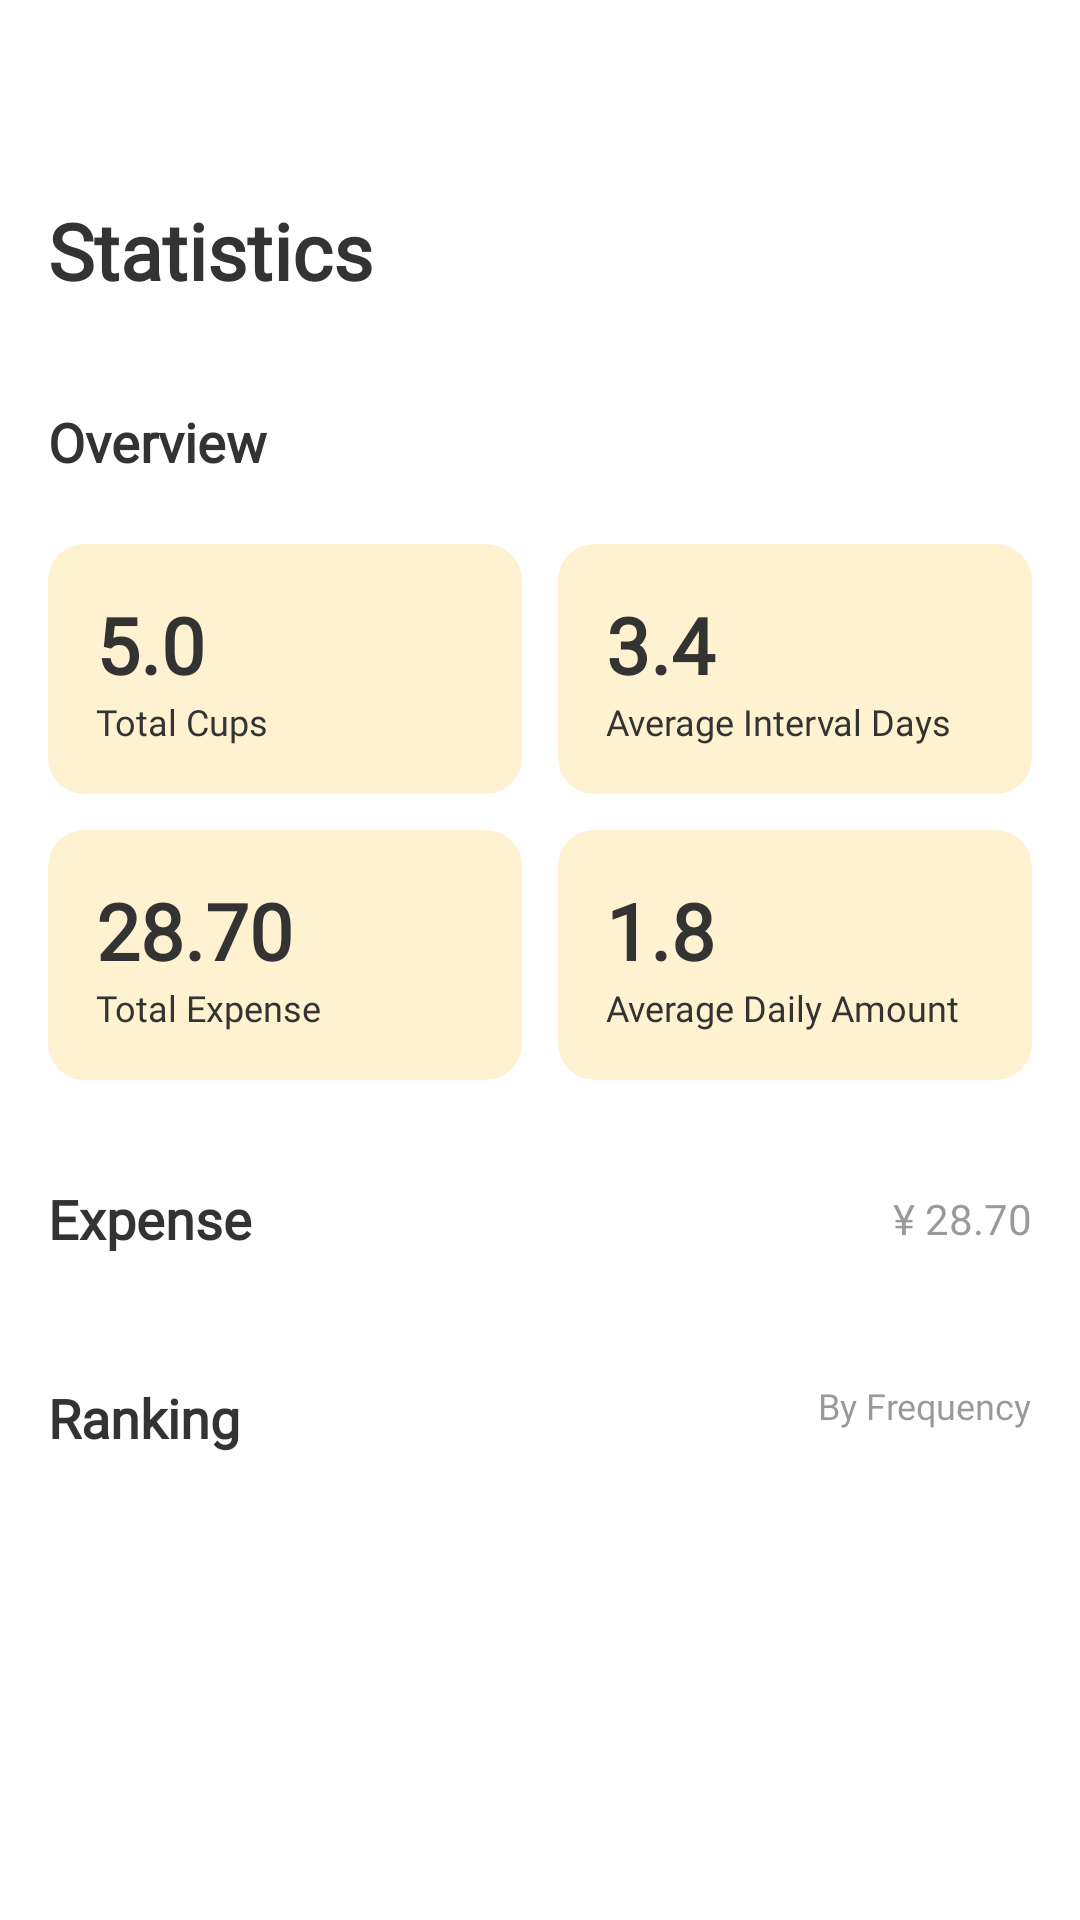

Here is an Android app screen rendered from its layout file. Give the layout XML and the strings, colors and styles it references.
<!-- AndroidManifest.xml: application theme Theme.MyApplication -->
<!-- res/layout/fragment_statistics.xml -->
<?xml version="1.0" encoding="utf-8"?>
<ScrollView xmlns:android="http://schemas.android.com/apk/res/android"
    xmlns:app="http://schemas.android.com/apk/res-auto"
    xmlns:tools="http://schemas.android.com/tools"
    android:layout_width="match_parent"
    android:layout_height="match_parent"
    android:background="@color/white"
    tools:context=".fragment.StatisticsFragment">

    <LinearLayout
        android:layout_width="match_parent"
        android:layout_height="wrap_content"
        android:orientation="vertical"
        android:paddingHorizontal="16dp"
        android:paddingTop="16dp"
        android:paddingBottom="32dp">

        
        <TextView
            android:layout_width="match_parent"
            android:layout_height="wrap_content"
            android:layout_marginTop="50dp"
            android:layout_marginBottom="4dp"
            android:fontFamily="@font/lexend_bold"
            android:text="@string/statistics"
            android:textColor="@color/text_dark"
            android:textSize="26sp"
            android:textStyle="bold" />

        
        <TextView
            android:layout_width="match_parent"
            android:layout_height="wrap_content"
            android:layout_marginTop="30dp"
            android:layout_marginBottom="12dp"
            android:fontFamily="@font/lexend_extrabold"
            android:text="@string/overview"
            android:textColor="@color/text_dark"
            android:textSize="18sp"
            android:textStyle="bold" />

        
        <LinearLayout
            android:layout_width="match_parent"
            android:layout_height="wrap_content"
            android:layout_marginTop="10dp"

            android:layout_marginBottom="12dp"
            android:orientation="horizontal">

            
            <androidx.cardview.widget.CardView
                android:layout_width="0dp"
                android:layout_height="wrap_content"
                android:layout_marginEnd="6dp"
                android:layout_weight="1"
                app:cardBackgroundColor="#FFF2D0"
                app:cardCornerRadius="12dp"
                app:cardElevation="0dp">

                <LinearLayout
                    android:layout_width="match_parent"
                    android:layout_height="wrap_content"
                    android:orientation="vertical"
                    android:padding="16dp">

                    <TextView
                        android:id="@+id/tv_total_cups"
                        android:layout_width="match_parent"
                        android:layout_height="wrap_content"
                        android:layout_marginVertical="0dp"
                        android:fontFamily="@font/lexend_bold"
                        android:text="5.0"
                        android:textColor="@color/text_dark"
                        android:textSize="26sp"
                        android:textStyle="bold" />

                    <TextView
                        android:layout_width="match_parent"
                        android:layout_height="wrap_content"
                        android:fontFamily="@font/lexend_bold"
                        android:text="@string/total_cups"
                        android:textColor="@color/text_dark"
                        android:textSize="12sp" />
                </LinearLayout>
            </androidx.cardview.widget.CardView>

            
            <androidx.cardview.widget.CardView
                android:layout_width="0dp"
                android:layout_height="wrap_content"
                android:layout_marginStart="6dp"
                android:layout_weight="1"
                app:cardBackgroundColor="#FFF2D0"
                app:cardCornerRadius="12dp"
                app:cardElevation="0dp">

                <LinearLayout
                    android:layout_width="match_parent"
                    android:layout_height="wrap_content"
                    android:orientation="vertical"
                    android:padding="16dp">

                    <TextView
                        android:id="@+id/tv_avg_interval"
                        android:layout_width="match_parent"
                        android:layout_height="wrap_content"
                        android:fontFamily="@font/lexend_bold"
                        android:text="3.4"
                        android:textColor="@color/text_dark"
                        android:textSize="26sp"
                        android:textStyle="bold" />

                    <TextView
                        android:layout_width="match_parent"
                        android:layout_height="wrap_content"
                        android:fontFamily="@font/lexend_bold"
                        android:text="@string/avg_interval_days"
                        android:textColor="@color/text_dark"
                        android:textSize="12sp" />
                </LinearLayout>
            </androidx.cardview.widget.CardView>
        </LinearLayout>

        
        <LinearLayout
            android:layout_width="match_parent"
            android:layout_height="wrap_content"
            android:layout_marginBottom="24dp"
            android:orientation="horizontal">

            
            <androidx.cardview.widget.CardView
                android:layout_width="0dp"
                android:layout_height="wrap_content"
                android:layout_marginEnd="6dp"
                android:layout_weight="1"
                app:cardBackgroundColor="#FFF2D0"
                app:cardCornerRadius="12dp"
                app:cardElevation="0dp">

                <LinearLayout
                    android:layout_width="match_parent"
                    android:layout_height="wrap_content"
                    android:orientation="vertical"
                    android:padding="16dp">

                    <TextView
                        android:id="@+id/tv_total_expense"
                        android:layout_width="match_parent"
                        android:layout_height="wrap_content"
                        android:fontFamily="@font/lexend_bold"
                        android:text="28.70"
                        android:textColor="@color/text_dark"
                        android:textSize="26sp"
                        android:textStyle="bold" />

                    <TextView
                        android:layout_width="match_parent"
                        android:layout_height="wrap_content"
                        android:fontFamily="@font/lexend_bold"
                        android:text="@string/total_expense"
                        android:textColor="@color/text_dark"
                        android:textSize="12sp" />
                </LinearLayout>
            </androidx.cardview.widget.CardView>

            
            <androidx.cardview.widget.CardView
                android:layout_width="0dp"
                android:layout_height="wrap_content"
                android:layout_marginStart="6dp"
                android:layout_weight="1"
                app:cardBackgroundColor="#FFF2D0"
                app:cardCornerRadius="12dp"
                app:cardElevation="0dp">

                <LinearLayout
                    android:layout_width="match_parent"
                    android:layout_height="wrap_content"
                    android:orientation="vertical"
                    android:padding="16dp">

                    <TextView
                        android:id="@+id/tv_avg_daily_amount"
                        android:layout_width="match_parent"
                        android:layout_height="wrap_content"
                        android:fontFamily="@font/lexend_bold"
                        android:text="1.8"
                        android:textColor="@color/text_dark"
                        android:textSize="26sp"
                        android:textStyle="bold" />

                    <TextView
                        android:layout_width="match_parent"
                        android:layout_height="wrap_content"
                        android:fontFamily="@font/lexend_bold"
                        android:text="@string/avg_daily_amount"
                        android:textColor="@color/text_dark"
                        android:textSize="12sp" />
                </LinearLayout>
            </androidx.cardview.widget.CardView>
        </LinearLayout>

        
        <LinearLayout
            android:layout_width="match_parent"
            android:layout_height="wrap_content"
            android:layout_marginTop="10dp"
            android:layout_marginBottom="8dp"
            android:gravity="center_vertical"
            android:orientation="horizontal">

            <TextView
                android:layout_width="0dp"
                android:layout_height="wrap_content"
                android:layout_weight="1"
                android:fontFamily="@font/lexend_bold"
                android:text="@string/expense"
                android:textColor="@color/text_dark"
                android:textSize="18sp"
                android:textStyle="bold" />

            <TextView
                android:id="@+id/tv_expense_total"
                android:layout_width="wrap_content"
                android:layout_height="wrap_content"
                android:fontFamily="@font/lexend_bold"
                android:text="¥ 28.70"
                android:textColor="@color/text_dark_50"
                android:textSize="14sp" />
        </LinearLayout>

        
        <androidx.recyclerview.widget.RecyclerView
            android:id="@+id/recycler_expense"
            android:layout_width="match_parent"
            android:layout_height="wrap_content"
            android:layout_marginBottom="24dp"
            android:nestedScrollingEnabled="false"
            tools:itemCount="3"
            tools:listitem="@layout/item_expense" />

        
        <LinearLayout
            android:layout_width="match_parent"
            android:layout_height="wrap_content"
            android:layout_marginTop="10dp"
            android:layout_marginBottom="8dp"
            android:gravity="center_vertical"
            android:orientation="horizontal">

            <TextView
                android:layout_width="0dp"
                android:layout_height="wrap_content"
                android:layout_weight="1"
                android:fontFamily="@font/lexend_bold"
                android:text="@string/ranking"
                android:textColor="@color/text_dark"
                android:textSize="18sp"
                android:textStyle="bold" />

            <TextView
                android:layout_width="wrap_content"
                android:layout_height="wrap_content"
                android:layout_gravity="end"
                android:fontFamily="@font/lexend_bold"
                android:text="@string/by_frequency"
                android:textColor="@color/text_dark_50"
                android:textSize="12sp" />
        </LinearLayout>

        
        <androidx.recyclerview.widget.RecyclerView
            android:id="@+id/recycler_ranking"
            android:layout_width="match_parent"
            android:layout_height="wrap_content"
            android:nestedScrollingEnabled="false"
            tools:itemCount="2"
            tools:listitem="@layout/item_ranking" />

    </LinearLayout>
</ScrollView>
<!-- res/layout/item_expense.xml (included above) -->
<?xml version="1.0" encoding="utf-8"?>
<androidx.constraintlayout.widget.ConstraintLayout xmlns:android="http://schemas.android.com/apk/res/android"
    xmlns:app="http://schemas.android.com/apk/res-auto"
    xmlns:tools="http://schemas.android.com/tools"
    android:layout_width="match_parent"
    android:layout_height="wrap_content"
    android:layout_marginBottom="12dp">

    
    <ImageView
        android:id="@+id/iv_tea_icon"
        android:layout_width="40dp"
        android:layout_height="40dp"
        android:background="@color/white"
        android:contentDescription="@string/bubble_tea_image"
        android:padding="8dp"
        android:scaleType="centerCrop"
        app:layout_constraintBottom_toBottomOf="parent"
        app:layout_constraintStart_toStartOf="parent"
        app:layout_constraintTop_toTopOf="parent"
        tools:src="@android:drawable/ic_menu_report_image" />

    
    <TextView
        android:id="@+id/tv_tea_name"
        android:layout_width="wrap_content"
        android:layout_height="wrap_content"
        android:layout_marginStart="12dp"
        android:textColor="@color/text_dark"
        android:textSize="16sp"
        android:textStyle="bold"
        android:maxWidth="100dp"
        android:maxLines="1"
        android:ellipsize="end"
        app:layout_constraintBottom_toBottomOf="parent"
        app:layout_constraintStart_toEndOf="@+id/iv_tea_icon"
        app:layout_constraintTop_toTopOf="parent"
        tools:text="COCO" />

    
    <TextView
        android:id="@+id/tv_percentage"
        android:layout_width="wrap_content"
        android:layout_height="wrap_content"
        android:layout_marginStart="8dp"
        android:textColor="@color/text_light"
        android:textSize="12sp"
        app:layout_constraintBottom_toBottomOf="parent"
        app:layout_constraintStart_toEndOf="@+id/tv_tea_name"
        app:layout_constraintTop_toTopOf="parent"
        tools:text="30%" />

    
    <ProgressBar
        android:id="@+id/progress_bar"
        style="@style/Widget.AppCompat.ProgressBar.Horizontal"
        android:layout_width="0dp"
        android:layout_height="4dp"
        android:layout_marginStart="4dp"
        android:layout_marginEnd="8dp"
        android:progressDrawable="@drawable/progress_expense"
        app:layout_constraintBottom_toBottomOf="parent"
        app:layout_constraintEnd_toStartOf="@+id/tv_expense_amount"
        app:layout_constraintStart_toEndOf="@+id/tv_percentage"
        app:layout_constraintTop_toTopOf="parent"
        tools:progress="60" />

    
    <TextView
        android:id="@+id/tv_expense_amount"
        android:layout_width="wrap_content"
        android:layout_height="wrap_content"
        android:textColor="@color/text_dark"
        android:textSize="16sp"
        android:textStyle="bold"
        app:layout_constraintBottom_toBottomOf="parent"
        app:layout_constraintEnd_toEndOf="parent"
        app:layout_constraintTop_toTopOf="parent"
        tools:text="¥9.90" />

</androidx.constraintlayout.widget.ConstraintLayout>
<!-- res/layout/item_ranking.xml (included above) -->
<?xml version="1.0" encoding="utf-8"?>
<androidx.cardview.widget.CardView xmlns:android="http://schemas.android.com/apk/res/android"
    xmlns:app="http://schemas.android.com/apk/res-auto"
    xmlns:tools="http://schemas.android.com/tools"
    android:layout_width="match_parent"
    android:layout_height="wrap_content"
    android:layout_marginBottom="12dp"
    app:cardBackgroundColor="#FBFAF7"
    app:cardCornerRadius="12dp"
    app:cardElevation="0dp">

    <androidx.constraintlayout.widget.ConstraintLayout
        android:layout_width="match_parent"
        android:layout_height="wrap_content"
        android:padding="16dp">

        
        <ImageView
            android:id="@+id/iv_tea_icon"
            android:layout_width="40dp"
            android:layout_height="40dp"
            android:background="@drawable/bg_circle_white"
            android:contentDescription="@string/bubble_tea_image"
            android:padding="8dp"
            android:scaleType="centerCrop"
            app:layout_constraintBottom_toBottomOf="parent"
            app:layout_constraintStart_toStartOf="parent"
            app:layout_constraintTop_toTopOf="parent"
            tools:src="@android:drawable/ic_menu_report_image" />

        
        <TextView
            android:id="@+id/tv_tea_name"
            android:layout_width="0dp"
            android:layout_height="wrap_content"
            android:layout_marginStart="12dp"
            android:layout_marginEnd="12dp"
            android:textColor="@color/text_dark"
            android:textSize="16sp"
            android:textStyle="bold"
            app:layout_constraintBottom_toBottomOf="parent"
            app:layout_constraintEnd_toStartOf="@+id/tv_rank_number"
            app:layout_constraintStart_toEndOf="@+id/iv_tea_icon"
            app:layout_constraintTop_toTopOf="parent"
            tools:text="Coconut Latte" />

        
        <TextView
            android:id="@+id/tv_rank_number"
            android:layout_width="wrap_content"
            android:layout_height="wrap_content"
            android:textColor="@color/text_dark"
            android:textSize="18sp"
            android:textStyle="bold"
            app:layout_constraintBottom_toBottomOf="parent"
            app:layout_constraintEnd_toEndOf="parent"
            app:layout_constraintTop_toTopOf="parent"
            tools:text="2" />

    </androidx.constraintlayout.widget.ConstraintLayout>
</androidx.cardview.widget.CardView>
<!-- resources referenced by this layout -->
<resources>
  <color name="text_dark">#333333</color>
  <color name="text_dark_50">#80333333</color>
  <color name="text_light">#AAAAAA</color>
  <color name="white">#FFFFFFFF</color>
  <!-- drawable progress_expense (drawable) -->
  <?xml version="1.0" encoding="utf-8"?>
  <layer-list xmlns:android="http://schemas.android.com/apk/res/android">
      
      <item android:id="@android:id/background">
          <shape android:shape="rectangle">
              <corners android:radius="2dp" />
              <solid android:color="@color/text_light_20" />
          </shape>
      </item>
  
      
      <item android:id="@android:id/progress">
          <scale android:scaleWidth="100%">
              <shape android:shape="rectangle">
                  <corners android:radius="2dp" />
                  <solid android:color="@color/primary_yellow" />
              </shape>
          </scale>
      </item>
  </layer-list>
  <string name="avg_daily_amount">Average Daily Amount</string>
  <string name="avg_interval_days">Average Interval Days</string>
  <string name="bubble_tea_image">Bubble Tea Image</string>
  <string name="by_frequency">By Frequency</string>
  <string name="expense">Expense</string>
  <string name="overview">Overview</string>
  <string name="ranking">Ranking</string>
  <string name="statistics">Statistics</string>
  <string name="total_cups">Total Cups</string>
  <string name="total_expense">Total Expense</string>
  <style name="Theme.MyApplication" parent="Base.Theme.MyApplication" />
  <color name="text_light_20">#33999999</color>
  <color name="primary_yellow">#FFCB43</color>
  <style name="Base.Theme.MyApplication" parent="Theme.Material3.DayNight.NoActionBar">
          
          
          <item name="android:navigationBarColor">@android:color/transparent</item>
          <item name="android:statusBarColor">@android:color/transparent</item>
          <item name="android:windowLightStatusBar">true</item>
          <item name="android:windowTranslucentNavigation">false</item>
      </style>
</resources>
